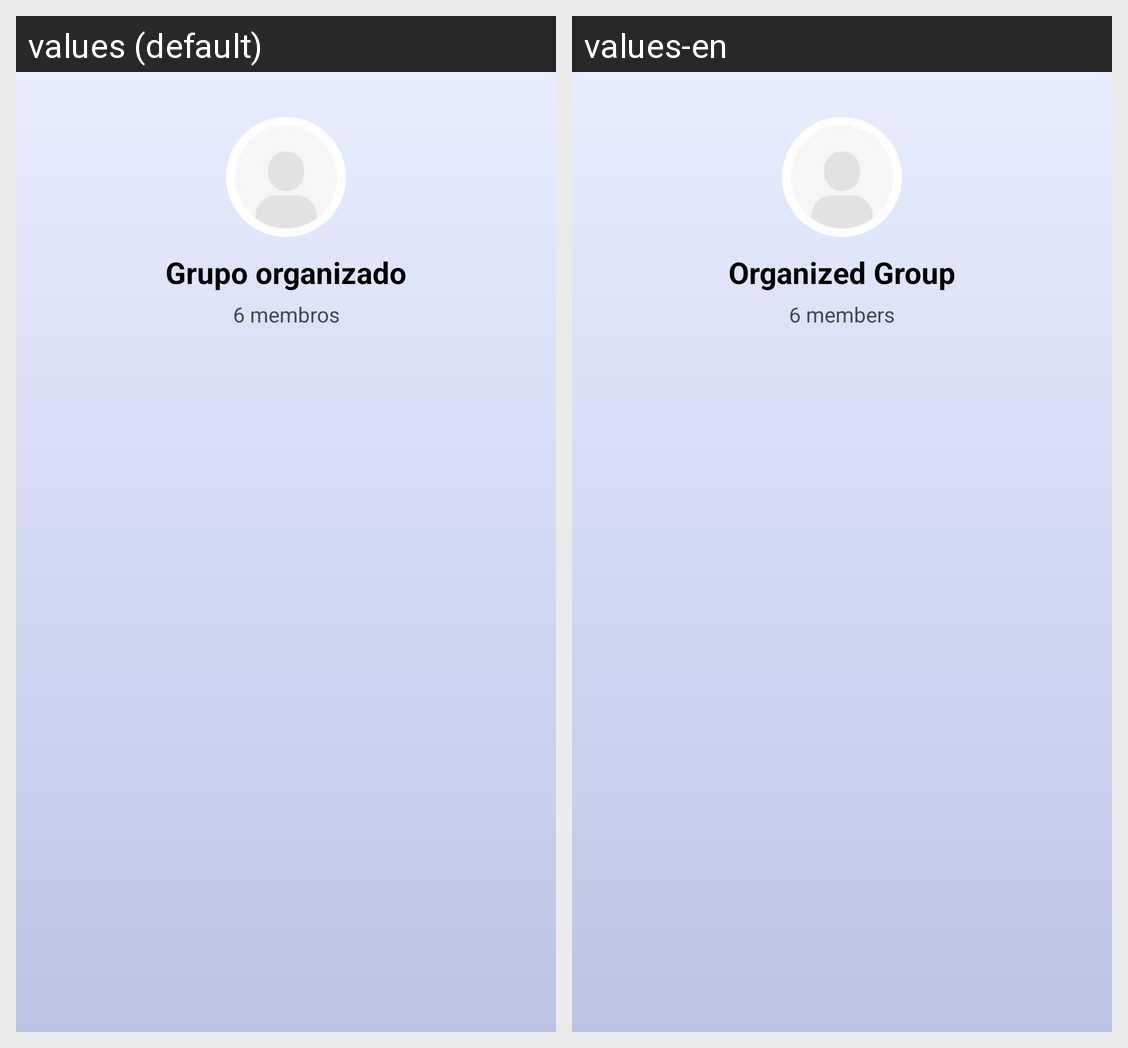

Strings drawn on this Android screen and how each of the app's shown locales translates them:
Android screen res/layout/fragment_entry_requests.xml rendered under 2 locales, left to right: values (default), values-en. Device: Nexus 5 (rendered at 1080×1920; each locale shown at half size, 540×960, under a caption strip naming it); theme Theme.RoomMate.
Strings drawn on this screen, with the default value and each locale's value (text and hints the layout hard-codes, and strings that could not be matched under every locale, appear in the picture but are not listed):

grupo_organizado
  values: Grupo organizado
  values-en: Organized Group

group_qtt_members
  values: 6 membros
  values-en: 6 members
